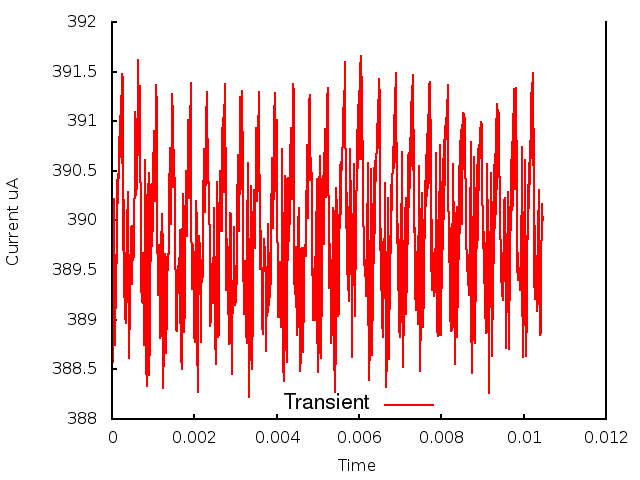

The file beside this chart, header and first rows:
0.000000, 0.000000, 3.882607
1, 0.000010, 3.891
2, 0.000020, 3.886
3, 0.000030, 3.894
4, 0.000040, 3.894
5, 0.000050, 3.902
6, 0.000060, 3.9
7, 0.000070, 3.893
8, 0.000080, 3.887
9, 0.000090, 3.895
10, 0.000100, 3.892
11, 0.000110, 3.899
12, 0.000120, 3.897
13, 0.000130, 3.904
14, 0.000140, 3.902
15, 0.000150, 3.904
16, 0.000160, 3.905
17, 0.000170, 3.904
18, 0.000180, 3.908
19, 0.000190, 3.907
20, 0.000200, 3.911
21, 0.000210, 3.908
22, 0.000220, 3.913
23, 0.000230, 3.906
24, 0.000240, 3.915
25, 0.000250, 3.906
26, 0.000260, 3.914
27, 0.000270, 3.897
28, 0.000280, 3.902
29, 0.000290, 3.892
30, 0.000300, 3.899
31, 0.000310, 3.89
32, 0.000320, 3.897
33, 0.000330, 3.89
34, 0.000340, 3.896
35, 0.000350, 3.892
36, 0.000360, 3.892
37, 0.000370, 3.899
38, 0.000380, 3.903
39, 0.000390, 3.902
40, 0.000400, 3.898
41, 0.000410, 3.887
42, 0.000420, 3.886
43, 0.000430, 3.892
44, 0.000440, 3.895
45, 0.000450, 3.898
46, 0.000460, 3.896
47, 0.000470, 3.899
48, 0.000480, 3.899
49, 0.000490, 3.894
50, 0.000500, 3.898
51, 0.000510, 3.899
52, 0.000520, 3.897
53, 0.000530, 3.896
54, 0.000540, 3.9
55, 0.000550, 3.905
56, 0.000560, 3.909
57, 0.000570, 3.911
58, 0.000580, 3.907
59, 0.000590, 3.903
60, 0.000600, 3.904
... 986 more rows
